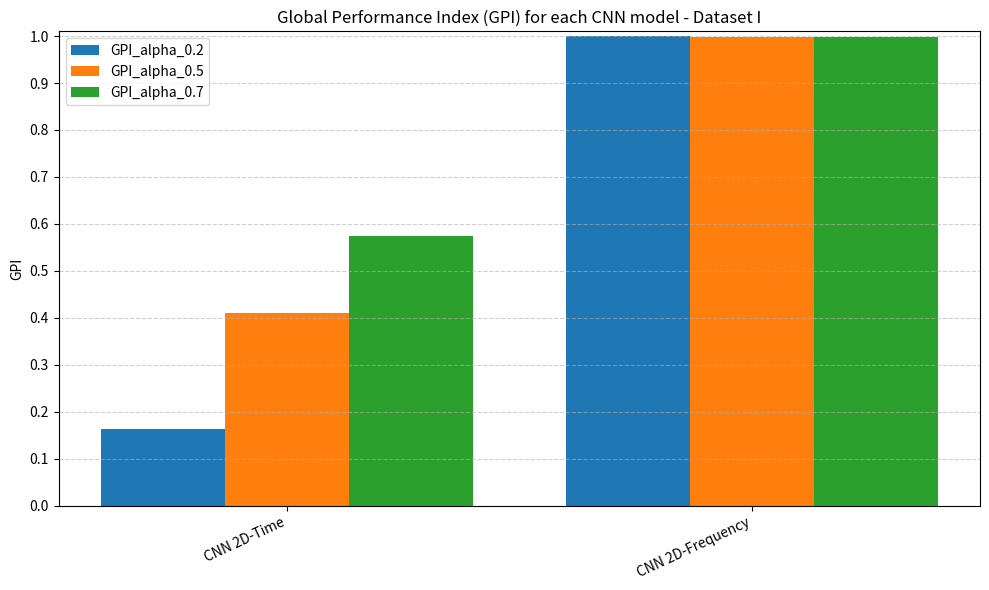
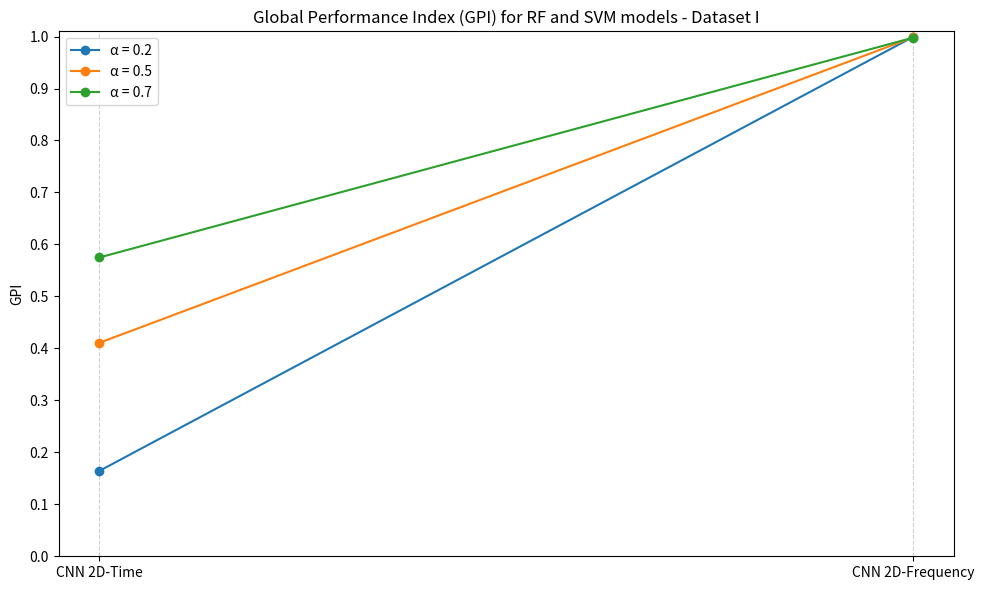

These figures' Python source, in order:
import math
from typing import List
import numpy as np
import pandas as pd
import matplotlib.pyplot as plt

# Inputs

#accuracies = [0.9363,0.9991,0.8213,0.997]
#training_times = [1662,584,694,277]
#model_names =["CNN 1D-Time","CNN 1D-Frequency","CNN 2D-Time","CNN 2D-Frequency"]


accuracies = [0.8213,0.997]
training_times = [694,277]
model_names =["CNN 2D-Time","CNN 2D-Frequency"]


#accuracies = [0.3,0.31,0.78,0.43,0.72,0.45,0.98,0.98]
#training_times = [796,14226,32,74,31,64,552,383]
#model_names =["RF","SVM","RF + Feat. Ext.","SVM + Feat. Ext.","RF + Feat. Ext. + PCA","SVM + Feat. Ext. + PCA","RF + FFT","SVM + FFT"]


#accuracies = [0.3,0.31,0.78,0.43,0.98,0.98]
#training_times = [796,14226,32,74,552,383]
#model_names =["RF","SVM","RF + FeatExt","SVM + FeatExt","RF + FFT","SVM + FFT"]


alphas = (0.2, 0.5, 0.7)


if not (len(model_names) == len(accuracies) == len(training_times)):
    raise ValueError("model_names, accuracies and training_times should have the same dimension.")
if len(model_names) == 0:
    raise ValueError("Gives at leat one model.")

# Compute tn (normalized ) model training time of each model

def normalize_time_log(times: List[float]) -> np.ndarray:
    """
    t_n in [0,1] via escala log:
      t_n = (log t - log t_min) / (log t_max - log t_min)
    Requer t > 0. Se t_min == t_max devolve zeros.
    """
    times = np.asarray(times, dtype=float)
    if np.any(times <= 0):
        raise ValueError("Todos os tempos devem ser > 0 para normalização log.")
    t_min, t_max = times.min(), times.max()
    if t_min == t_max:
        return np.zeros_like(times)
    tn = (np.log(times) - np.log(t_min)) / (np.log(t_max) - np.log(t_min))
    return np.clip(tn, 0.0, 1.0)

tn = normalize_time_log(training_times)
print(tn)

#Compute S (Speed of each model)

def compute_speed_from_tn(tn: np.ndarray) -> np.ndarray:
    """Speed normalizada = 1 - t_n."""
    return 1.0 - tn

speed = compute_speed_from_tn(tn)
print(speed)

#Compute GPI of each model

def compute_gpi(acc: List[float], speed: np.ndarray, alphas) -> pd.DataFrame:
    """
    GPI_alpha = alpha*accuracy + (1-alpha)*speed para cada alpha.
    acc deve estar em [0,1].
    """
    acc = np.asarray(acc, dtype=float)
    if np.any((acc < 0) | (acc > 1)):
        raise ValueError("Todas as accuracies devem estar em [0,1].")
    if acc.shape != speed.shape:
        raise ValueError("accuracy e speed devem ter o mesmo comprimento.")
    data = {}
    for a in alphas:
        if not (0.0 <= a <= 1.0):
            raise ValueError("Cada alpha deve estar em [0,1].")
        data[f"GPI_alpha_{a}"] = a * acc + (1 - a) * speed
    return pd.DataFrame(data)

gpi_df = compute_gpi(accuracies, speed, alphas=alphas)


#Resume table
res = pd.DataFrame({
    "model": model_names,
    "accuracy": accuracies,
    "time_s": training_times,
    "t_n": tn,
    "Speed": speed
}).join(gpi_df)


first_gpi_col = gpi_df.columns[0]
res_sorted = res.sort_values(by=first_gpi_col, ascending=False).reset_index(drop=True)

res_sorted

#Plot (bar chart) the GPI of each model to different values of alpha

x = np.arange(len(model_names))
width = 0.8 / len(gpi_df.columns)

plt.figure(figsize=(10, 6))
for i, col in enumerate(gpi_df.columns):
    offsets = x + (i - (len(gpi_df.columns)-1)/2) * width
    plt.bar(offsets, gpi_df[col].values, width=width, label=col)

plt.xticks(x, model_names, rotation=25, ha="right")
plt.yticks(np.arange(0, 1.1, 0.1))
plt.ylabel("GPI")
plt.title("Global Performance Index (GPI) for each CNN model - Dataset I")
plt.ylim(0, 1.01)
plt.legend()
plt.grid(axis='y', linestyle='--', alpha=0.6)
plt.tight_layout()
plt.show()

#Plot (line chart) the GPI of each model to different values of alpha

plt.figure(figsize=(10, 6))


x = np.arange(len(model_names))


alpha_values = [float(c.split("_")[-1]) for c in gpi_df.columns]

for j, col in enumerate(gpi_df.columns):
    plt.plot(
        x,
        gpi_df[col].values,
        marker="o",
        label=f"α = {alpha_values[j]}"
    )

plt.xticks(x, model_names)
#plt.xticks(x, model_names, rotation=25, ha="right")
plt.yticks(np.arange(0, 1.1, 0.1))
plt.ylabel("GPI")
plt.title("Global Performance Index (GPI) for RF and SVM models - Dataset I")
plt.ylim(0, 1.01)
plt.legend(loc='upper left')
plt.grid(axis='x', linestyle="--", alpha=0.6)
plt.tight_layout()
plt.show()
